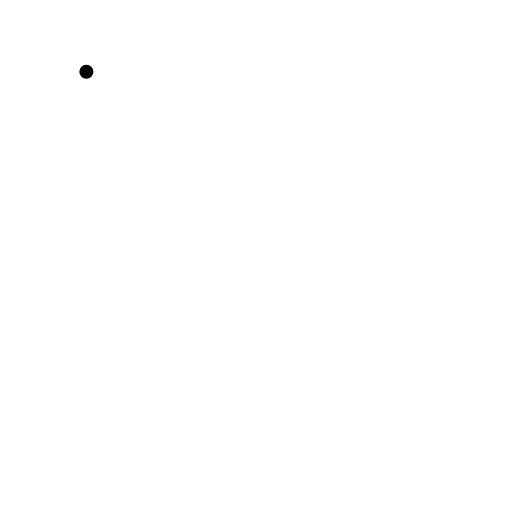
t = 0.00 s
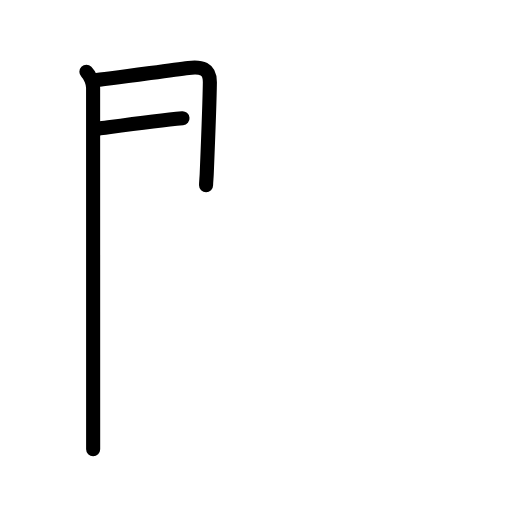
t = 2.80 s
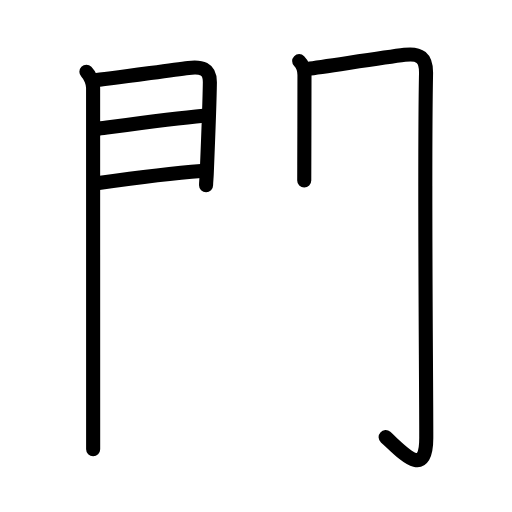
t = 5.60 s
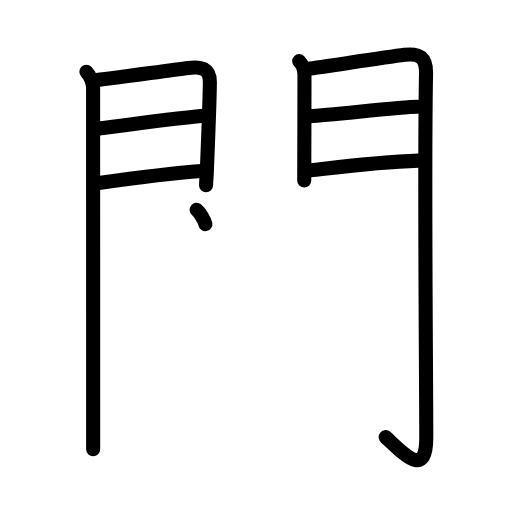
t = 8.40 s
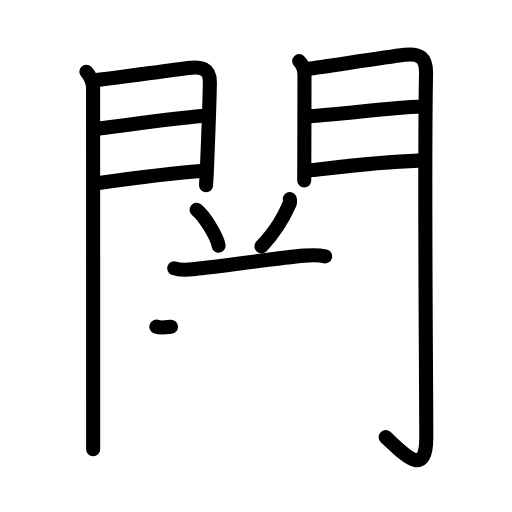
t = 11.20 s
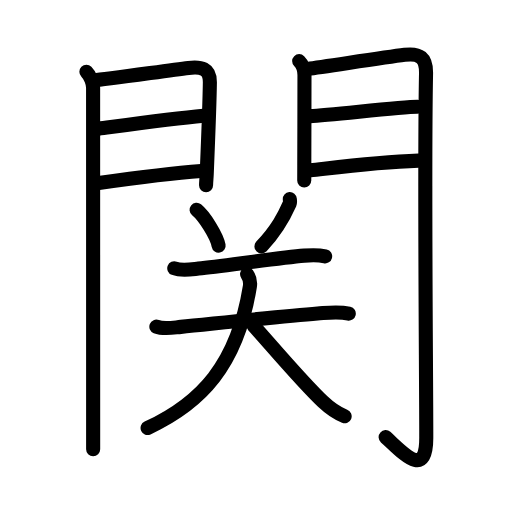
t = 14.00 s

The animated SVG that drew these frames (rendered in a browser with its animation timeline set to each time). Animation: 44 SMIL elements (animate=44); one cycle of 14.00 s.

<?xml version="1.0" encoding="UTF-8"?>
<!--
AniKanjiVG is licensed by CC-BY-SA Paul C. Sommerhoff (https://bitbucket.org/sommerhoff/anikanjivg).
AniKanjiVG uses KanjiVG which is licensed by CC-BY-SA Ulrich Apel (http://kanjivg.tagaini.net).
See also http://creativecommons.org/licenses/by-sa/3.0/
-->
<svg xmlns:kvg='http://kanjivg.tagaini.net' xmlns='http://www.w3.org/2000/svg' width='109' height='109' viewBox='0 0 109 109' style='fill:none;stroke:#000000;stroke-width:3;stroke-linecap:round;stroke-linejoin:round;' id="kvg:kanji_095a2"><g id="kvg:095a2" kvg:element="関"><g id="kvg:095a2-g1" kvg:element="門" kvg:position="kamae" kvg:radical="general"><g id="kvg:095a2-g2" kvg:position="left"><path id="kvg:095a2-s1" kvg:type="㇑" d="M18.39,15.29c0.91,0.91,1.43,2.47,1.43,3.4c0,3.03,0.01,51.35,0.01,70.18c0,3.28,0,5.66,0,6.76"><animate attributeName="d" begin="0.0s" dur="0.3333333333333333s" from="M18.39,15.29C18.39,15.29,18.39,15.29,18.39,15.29" to="M18.39,15.29c0.91,0.91,1.43,2.47,1.43,3.4" />
<animate attributeName="d" begin="0.3333333333333333s" dur="0.3333333333333333s" from="M18.39,15.29c0.91,0.91,1.43,2.47,1.43,3.4c0,0,0,0,0,0,0" to="M18.39,15.29c0.91,0.91,1.43,2.47,1.43,3.4c0,3.03,0.01,51.35,0.01,70.18" />
<animate attributeName="d" begin="0.6666666666666666s" dur="0.3333333333333333s" from="M18.39,15.29c0.91,0.91,1.43,2.47,1.43,3.4c0,3.03,0.01,51.35,0.01,70.18c0,0,0,0,0,0,0" to="M18.39,15.29c0.91,0.91,1.43,2.47,1.43,3.4c0,3.03,0.01,51.35,0.01,70.18c0,3.28,0,5.66,0,6.76" />
</path>
<path id="kvg:095a2-s2" kvg:type="㇕a" d="M20.02,17.08c2.11-0.09,15.2-2.02,20.11-2.62c2.68-0.32,4.58,0.07,4.55,3.04c-0.04,3.63-0.39,12.69-0.67,19.52c-0.04,0.91-0.14,1.81-0.14,2.41"><animate attributeName="d" begin="1.0s" dur="0.25s" from="M20.02,17.08C20.02,17.08,20.02,17.08,20.02,17.08" to="M20.02,17.08c2.11-0.09,15.2-2.02,20.11-2.62" />
<animate attributeName="d" begin="1.25s" dur="0.25s" from="M20.02,17.08c2.11-0.09,15.2-2.02,20.11-2.62c0,0,0,0,0,0,0" to="M20.02,17.08c2.11-0.09,15.2-2.02,20.11-2.62c2.68-0.32,4.58,0.07,4.55,3.04" />
<animate attributeName="d" begin="1.5s" dur="0.25s" from="M20.02,17.08c2.11-0.09,15.2-2.02,20.11-2.62c2.68-0.32,4.58,0.07,4.55,3.04c0,0,0,0,0,0,0" to="M20.02,17.08c2.11-0.09,15.2-2.02,20.11-2.62c2.68-0.32,4.58,0.07,4.55,3.04c-0.04,3.63-0.39,12.69-0.67,19.52" />
<animate attributeName="d" begin="1.75s" dur="0.25s" from="M20.02,17.08c2.11-0.09,15.2-2.02,20.11-2.62c2.68-0.32,4.58,0.07,4.55,3.04c-0.04,3.63-0.39,12.69-0.67,19.52c0,0,0,0,0,0,0" to="M20.02,17.08c2.11-0.09,15.2-2.02,20.11-2.62c2.68-0.32,4.58,0.07,4.55,3.04c-0.04,3.63-0.39,12.69-0.67,19.52c-0.04,0.91-0.14,1.81-0.14,2.41" />
<animate attributeName="d" begin="0s" dur="1.0s" from="M-100,-100" to="M-100,-100" />
</path>
<path id="kvg:095a2-s3" kvg:type="㇐a" d="M20.95,27.39c6.67-0.89,15.67-2.14,22.38-2.76"><animate attributeName="d" begin="2.0s" dur="1.0s" from="M20.95,27.39C20.95,27.39,20.95,27.39,20.95,27.39" to="M20.95,27.39c6.67-0.89,15.67-2.14,22.38-2.76" />
<animate attributeName="d" begin="0s" dur="2.0s" from="M-100,-100" to="M-100,-100" />
</path>
<path id="kvg:095a2-s4" kvg:type="㇐a" d="M21.02,38.98c8.11-1.15,14.64-2.03,21.81-2.56"><animate attributeName="d" begin="3.0s" dur="1.0s" from="M21.02,38.98C21.02,38.98,21.02,38.98,21.02,38.98" to="M21.02,38.98c8.11-1.15,14.64-2.03,21.81-2.56" />
<animate attributeName="d" begin="0s" dur="3.0s" from="M-100,-100" to="M-100,-100" />
</path>
</g>
<g id="kvg:095a2-g3" kvg:position="right"><path id="kvg:095a2-s5" kvg:type="㇑" d="M63.69,13.01c0.84,0.84,1.13,1.74,1.13,2.98c0,0.56-0.02,13.04-0.04,19.14c0,1.92-0.01,3.2-0.01,3.29"><animate attributeName="d" begin="4.0s" dur="0.3333333333333333s" from="M63.69,13.01C63.69,13.01,63.69,13.01,63.69,13.01" to="M63.69,13.01c0.84,0.84,1.13,1.74,1.13,2.98" />
<animate attributeName="d" begin="4.333333333333333s" dur="0.3333333333333333s" from="M63.69,13.01c0.84,0.84,1.13,1.74,1.13,2.98c0,0,0,0,0,0,0" to="M63.69,13.01c0.84,0.84,1.13,1.74,1.13,2.98c0,0.56-0.02,13.04-0.04,19.14" />
<animate attributeName="d" begin="4.666666666666667s" dur="0.3333333333333333s" from="M63.69,13.01c0.84,0.84,1.13,1.74,1.13,2.98c0,0.56-0.02,13.04-0.04,19.14c0,0,0,0,0,0,0" to="M63.69,13.01c0.84,0.84,1.13,1.74,1.13,2.98c0,0.56-0.02,13.04-0.04,19.14c0,1.92-0.01,3.2-0.01,3.29" />
<animate attributeName="d" begin="0s" dur="4.0s" from="M-100,-100" to="M-100,-100" />
</path>
<path id="kvg:095a2-s6" kvg:type="㇆a" d="M65.55,14.66c3.51-0.46,15.87-2.38,20.6-2.99c3.21-0.41,4.62,0.61,4.55,3.96c-0.41,20.46,0.05,63.63,0.05,77.57c0,9.05-5.14,3-8.65-0.14"><animate attributeName="d" begin="5.0s" dur="0.25s" from="M65.55,14.66C65.55,14.66,65.55,14.66,65.55,14.66" to="M65.55,14.66c3.51-0.46,15.87-2.38,20.6-2.99" />
<animate attributeName="d" begin="5.25s" dur="0.25s" from="M65.55,14.66c3.51-0.46,15.87-2.38,20.6-2.99c0,0,0,0,0,0,0" to="M65.55,14.66c3.51-0.46,15.87-2.38,20.6-2.99c3.21-0.41,4.62,0.61,4.55,3.96" />
<animate attributeName="d" begin="5.5s" dur="0.25s" from="M65.55,14.66c3.51-0.46,15.87-2.38,20.6-2.99c3.21-0.41,4.62,0.61,4.55,3.96c0,0,0,0,0,0,0" to="M65.55,14.66c3.51-0.46,15.87-2.38,20.6-2.99c3.21-0.41,4.62,0.61,4.55,3.96c-0.41,20.46,0.05,63.63,0.05,77.57" />
<animate attributeName="d" begin="5.75s" dur="0.25s" from="M65.55,14.66c3.51-0.46,15.87-2.38,20.6-2.99c3.21-0.41,4.62,0.61,4.55,3.96c-0.41,20.46,0.05,63.63,0.05,77.57c0,0,0,0,0,0,0" to="M65.55,14.66c3.51-0.46,15.87-2.38,20.6-2.99c3.21-0.41,4.62,0.61,4.55,3.96c-0.41,20.46,0.05,63.63,0.05,77.57c0,9.05-5.14,3-8.65-0.14" />
<animate attributeName="d" begin="0s" dur="5.0s" from="M-100,-100" to="M-100,-100" />
</path>
<path id="kvg:095a2-s7" kvg:type="㇐a" d="M65.99,24.72c4.76-0.22,19.09-1.99,22.9-1.99"><animate attributeName="d" begin="6.0s" dur="1.0s" from="M65.99,24.72C65.99,24.72,65.99,24.72,65.99,24.72" to="M65.99,24.72c4.76-0.22,19.09-1.99,22.9-1.99" />
<animate attributeName="d" begin="0s" dur="6.0s" from="M-100,-100" to="M-100,-100" />
</path>
<path id="kvg:095a2-s8" kvg:type="㇐a" d="M66.05,36.26c6.7-0.76,14.2-1.76,23.05-2.06"><animate attributeName="d" begin="7.0s" dur="1.0s" from="M66.05,36.26C66.05,36.26,66.05,36.26,66.05,36.26" to="M66.05,36.26c6.7-0.76,14.2-1.76,23.05-2.06" />
<animate attributeName="d" begin="0s" dur="7.0s" from="M-100,-100" to="M-100,-100" />
</path>
</g>
</g>
<g id="kvg:095a2-g4" kvg:element="关" kvg:phon="关"><path id="kvg:095a2-s9" kvg:type="㇔" d="M41.85,44.67c1.66,1.34,4.28,5.52,4.69,7.61"><animate attributeName="d" begin="8.0s" dur="1.0s" from="M41.85,44.67C41.85,44.67,41.85,44.67,41.85,44.67" to="M41.85,44.67c1.66,1.34,4.28,5.52,4.69,7.61" />
<animate attributeName="d" begin="0s" dur="8.0s" from="M-100,-100" to="M-100,-100" />
</path>
<path id="kvg:095a2-s10" kvg:type="㇒" d="M61.7,42.39c0.02,0.24,0.11,0.63-0.03,0.95c-1.17,2.65-2.57,5.44-6.01,9.12"><animate attributeName="d" begin="9.0s" dur="0.5s" from="M61.7,42.39C61.7,42.39,61.7,42.39,61.7,42.39" to="M61.7,42.39c0.02,0.24,0.11,0.63-0.03,0.95" />
<animate attributeName="d" begin="9.5s" dur="0.5s" from="M61.7,42.39c0.02,0.24,0.11,0.63-0.03,0.95c0,0,0,0,0,0,0" to="M61.7,42.39c0.02,0.24,0.11,0.63-0.03,0.95c-1.17,2.65-2.57,5.44-6.01,9.12" />
<animate attributeName="d" begin="0s" dur="9.0s" from="M-100,-100" to="M-100,-100" />
</path>
<g id="kvg:095a2-g5" kvg:element="天"><path id="kvg:095a2-s11" kvg:type="㇐" d="M37.1,57.11c1.59,0.61,3.52,0.24,5.15,0.06c5.84-0.65,17.04-2.26,22.52-2.75c1.53-0.14,2.95-0.2,4.45,0.15"><animate attributeName="d" begin="10.0s" dur="0.3333333333333333s" from="M37.1,57.11C37.1,57.11,37.1,57.11,37.1,57.11" to="M37.1,57.11c1.59,0.61,3.52,0.24,5.15,0.06" />
<animate attributeName="d" begin="10.333333333333334s" dur="0.3333333333333333s" from="M37.1,57.11c1.59,0.61,3.52,0.24,5.15,0.06c0,0,0,0,0,0,0" to="M37.1,57.11c1.59,0.61,3.52,0.24,5.15,0.06c5.84-0.65,17.04-2.26,22.52-2.75" />
<animate attributeName="d" begin="10.666666666666666s" dur="0.3333333333333333s" from="M37.1,57.11c1.59,0.61,3.52,0.24,5.15,0.06c5.84-0.65,17.04-2.26,22.52-2.75c0,0,0,0,0,0,0" to="M37.1,57.11c1.59,0.61,3.52,0.24,5.15,0.06c5.84-0.65,17.04-2.26,22.52-2.75c1.53-0.14,2.95-0.2,4.45,0.15" />
<animate attributeName="d" begin="0s" dur="10.0s" from="M-100,-100" to="M-100,-100" />
</path>
<g id="kvg:095a2-g6" kvg:element="大"><path id="kvg:095a2-s12" kvg:type="㇐" d="M33.29,69.54c1.59,0.64,3.57,0.21,5.2,0.05c7.32-0.73,21.74-2.29,29.12-2.85c2.31-0.17,4.37-0.49,6.64,0.02"><animate attributeName="d" begin="11.0s" dur="0.3333333333333333s" from="M33.29,69.54C33.29,69.54,33.29,69.54,33.29,69.54" to="M33.29,69.54c1.59,0.64,3.57,0.21,5.2,0.05" />
<animate attributeName="d" begin="11.333333333333334s" dur="0.3333333333333333s" from="M33.29,69.54c1.59,0.64,3.57,0.21,5.2,0.05c0,0,0,0,0,0,0" to="M33.29,69.54c1.59,0.64,3.57,0.21,5.2,0.05c7.32-0.73,21.74-2.29,29.12-2.85" />
<animate attributeName="d" begin="11.666666666666666s" dur="0.3333333333333333s" from="M33.29,69.54c1.59,0.64,3.57,0.21,5.2,0.05c7.32-0.73,21.74-2.29,29.12-2.85c0,0,0,0,0,0,0" to="M33.29,69.54c1.59,0.64,3.57,0.21,5.2,0.05c7.32-0.73,21.74-2.29,29.12-2.85c2.31-0.17,4.37-0.49,6.64,0.02" />
<animate attributeName="d" begin="0s" dur="11.0s" from="M-100,-100" to="M-100,-100" />
</path>
<path id="kvg:095a2-s13" kvg:type="㇒" d="M52.6,58.34c0.52,0.78,0.75,1.71,0.6,2.65c-2.7,16.76-10.45,24.88-21.78,30.13"><animate attributeName="d" begin="12.0s" dur="0.5s" from="M52.6,58.34C52.6,58.34,52.6,58.34,52.6,58.34" to="M52.6,58.34c0.52,0.78,0.75,1.71,0.6,2.65" />
<animate attributeName="d" begin="12.5s" dur="0.5s" from="M52.6,58.34c0.52,0.78,0.75,1.71,0.6,2.65c0,0,0,0,0,0,0" to="M52.6,58.34c0.52,0.78,0.75,1.71,0.6,2.65c-2.7,16.76-10.45,24.88-21.78,30.13" />
<animate attributeName="d" begin="0s" dur="12.0s" from="M-100,-100" to="M-100,-100" />
</path>
<path id="kvg:095a2-s14" kvg:type="㇏" d="M53.99,69.34c3.44,3.79,10.28,11.95,14.75,16.17c1.26,1.19,2.76,2.36,4.63,3.11"><animate attributeName="d" begin="13.0s" dur="0.5s" from="M53.99,69.34C53.99,69.34,53.99,69.34,53.99,69.34" to="M53.99,69.34c3.44,3.79,10.28,11.95,14.75,16.17" />
<animate attributeName="d" begin="13.5s" dur="0.5s" from="M53.99,69.34c3.44,3.79,10.28,11.95,14.75,16.17c0,0,0,0,0,0,0" to="M53.99,69.34c3.44,3.79,10.28,11.95,14.75,16.17c1.26,1.19,2.76,2.36,4.63,3.11" />
<animate attributeName="d" begin="0s" dur="13.0s" from="M-100,-100" to="M-100,-100" />
</path>
</g>
</g>
</g>
</g>
</svg>
